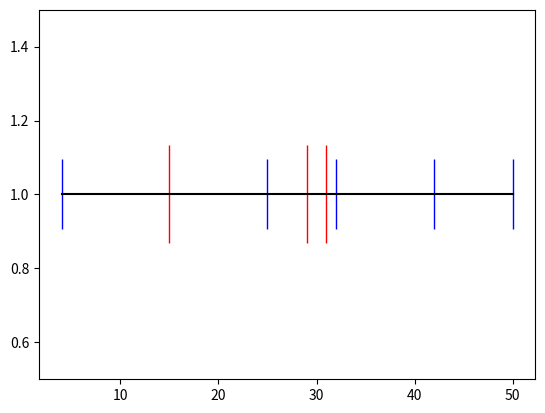

Source code (Python): (Note: this script raises an exception after producing the figure.)
import numpy as np
import matplotlib.pyplot as plt


N_OPPINIONS = 1
DX = 51
N_POLITICIANS = 3
POP_SIZE = DX**N_OPPINIONS//10

X_LABEL_NAME = "Aime Immigration"
Y_LABEL_NAME = "Aime Nucleaire"


# loi(int, size = N_POLITICIANS)
loi_pop = loi_pol = np.random.randint


"""
0 = Rien
n>0 = Nombre de Votant
-1 = Politicien
"""

def generate_tensor_space(N_OPPINIONS,DX) :
    """ Génère un tenseur de la forme (DX,DX,...,DX) avec N_OPPINIONS DX """
    rez = [0 for _ in range(DX)]
    for _ in range(N_OPPINIONS-1) :
        rez = [rez for _ in range(DX)]
    return np.array(rez)


def choose_population(TENSOR_SPACE, POP_SIZE,loi_pop) :
    """ Place la population sur le tenseur selon la loi loi_pop """
    assert POP_SIZE < len(TENSOR_SPACE)**N_OPPINIONS
    rez = []
    for _ in range(POP_SIZE) :
        a = tuple(loi_pop(DX,size = N_OPPINIONS))
        TENSOR_SPACE[a] += 1
        rez.append(a)
    return list(set(rez))


def choose_politicians(N_POLITICIANS, TENSOR_SPACE,loi_pol) :
    """ Place les politiciens sur le tenseur selon la loi loi_pol """
    assert N_POLITICIANS < len(TENSOR_SPACE)**N_OPPINIONS -POP_SIZE
    rez = []
    for _ in range(N_POLITICIANS) :
        a = tuple(loi_pol(DX,size = N_OPPINIONS))
        while TENSOR_SPACE[tuple(a)] != 0 :
            a = tuple(loi_pol(DX,size = N_OPPINIONS))
        TENSOR_SPACE[a] = -1
        rez.append(a)
    return rez


## INITIALISATION
TENSOR_SPACE = generate_tensor_space(N_OPPINIONS,DX)
SHAPE = TENSOR_SPACE.shape
POP = choose_population(TENSOR_SPACE, POP_SIZE,loi_pop)
POLITICIANS = choose_politicians(N_POLITICIANS, TENSOR_SPACE,loi_pol)

## Différentes normes : les VOTANTS choisiront les POLITICIANS les plus proche selon le choix de la norme

norm_1 = lambda p : np.sum(np.abs(p))
norm_e = lambda p : np.linalg.norm(p)
norm_inf = lambda p : np.abs(p).max()



def pts_to_dte(point,shape) :
    """ Transforme un point du tenseur en son rang après flatten """
    rez = 0
    for k in range(len(shape)) :
        rez += np.prod(shape[k+1:])*point[k]
    return int(rez)


def dte_to_pts(k,shape) :
    """ Récupère le rang du flatten et renvoie sa position dans le tenseur """
    p = k
    rez = []
    for j in range(len(shape)) :
        temp = int(np.prod(shape[(j+1):]))
        rez.append(p // temp)
        p %= temp
    return np.array(rez)




def voisins(p,r,norm = norm_e) : 
    """ Renvoie les points de B(p,r) où B est la boule r*unité pour la norme norm (compléxité très haute) """
    flattenTS = TENSOR_SPACE.flatten()
    p = np.array(p)
    a = TENSOR_SPACE.shape
    rez = []
    for k in range(len(flattenTS)) :

        if flattenTS[k] == 1 :
            pos = dte_to_pts(k,a)
            n = norm(p - pos)
            if  n > 0 and n <= r :
                rez.append(pos)
    return np.array(rez)


def exist(p,shape) :
    """ Renvoie True si le point p est dans le tenseur """
    n = len(p)
    assert n == len(shape)
    for k in range(n) :
        if p[k]<0 or p[k]>=shape[k] :
            return False
    return True



def voisins_norm_1(point,r) :
    """ Renvoie les points de B(p,r) où B est la boule r*unité pour la norme 1 (compléxité moindre) """

    rez = []

    if exist([point[0],point[1]+int(r)],SHAPE) and TENSOR_SPACE[tuple([point[0],point[1]+int(r)])]>0 :
        rez.append([point[0],point[1]+int(r)])

    if exist([point[0],point[1]-int(r)],SHAPE) and TENSOR_SPACE[tuple([point[0],point[1]-int(r)])]>0 :
        rez.append([point[0],point[1]-int(r)])


    for k in range(r+1) :
        for j in range(1,r-k+1) :
            if exist([point[0]+j ,point[1]+k],SHAPE) and TENSOR_SPACE[tuple([point[0]+j ,point[1]+k])]>0:
                rez.append([point[0]+j ,point[1]+k])

            if exist([point[0]-j ,point[1]-k],SHAPE) and TENSOR_SPACE[tuple([point[0]-j ,point[1]-k])]>0:
                rez.append([point[0]-j ,point[1]-k])

            if exist([point[0]-j ,point[1]+k],SHAPE) and TENSOR_SPACE[tuple([point[0]-j ,point[1]+k])]>0:
                rez.append([point[0]-j ,point[1]+k])

            if exist([point[0]+j ,point[1]-k],SHAPE) and TENSOR_SPACE[tuple([point[0]+j ,point[1]-k])]>0:
                rez.append([point[0]+j ,point[1]-k])

            if exist([point[0] ,point[1]+k],SHAPE) and TENSOR_SPACE[tuple([point[0] ,point[1]+k])]>0:
                rez.append([point[0] ,point[1]+k])

            if exist([point[0] ,point[1]-k],SHAPE) and TENSOR_SPACE[tuple([point[0] ,point[1]-k])]>0:
                rez.append([point[0] ,point[1]-k])

    return rez








def closest(l, norm) :
    """ Renvoie le plus petit élément de la liste l selon la norme norm """
    assert len(l) != 0
    val = l[0]
    for elem in l :
        if norm(elem) < norm(val) :
            val = elem
    return val


def barycentre(POP) :
    """ Prend une population repéré par des tuples et renvoie le barycentre de ces points """
    rez = np.zeros(shape = N_OPPINIONS, dtype = float)
    for ppl in POP :
        rez += np.array(ppl)*TENSOR_SPACE[ppl]
    return rez / POP_SIZE


def arround(v) :
    """ Arrondit les coordonnées du vecteur v """
    return np.array([round(x) for x in v])

## Méthodes de scrutin

# 1: scrutin uninominal (Présidentielle France)
def vote_uninominal(norm = norm_e) :
    dico = {pol : 0 for pol in POLITICIANS}

    for ppl in POP :
        dico[closest(POLITICIANS,lambda a : norm(np.array(a) -np.array(ppl)))] += TENSOR_SPACE[ppl]
    return dico



# Quelques normes en plus
norm_vote_abs = lambda p : 1-norm_inf(p)/DX
norm_vote_euc= lambda p : 1-np.linalg.norm(p)/np.linalg.norm(SHAPE)
norm_vote_1 = lambda p : 1-norm_1(p)/(len(p)*DX)


# 2: scrutin par notation (Primaire populaires France)
def vote_note(norm = norm_vote_1) :
    dico = {pol : 0 for pol in POLITICIANS}

    for pol in POLITICIANS :
        for ppl in POP :
            dico[pol] += TENSOR_SPACE[ppl] * norm(np.array(pol)-np.array(ppl))
        dico[pol] = round(dico[pol]/POP_SIZE, ndigits = 3)
    return dico



# 3: scrutin par classement 
def vote_ranking(norm = norm_e) :
    dico = {pol : 0 for pol in POLITICIANS}

    for ppl in POP :
        val = sorted(POLITICIANS,key = lambda a : norm(np.array(a)-np.array(ppl)))
        for k in range(len(val)) :
            dico[val[k]] += k * TENSOR_SPACE[ppl]
    return dico



# 4: scrutin par aprobabiton (fav <3)
def vote_support(r = DX//N_POLITICIANS) :
    dico = {pol : 0 for pol in POLITICIANS}

    for pol in POLITICIANS :
        for neigh in voisins_norm_1(pol,r) :
            dico[pol] += TENSOR_SPACE[tuple(neigh)]
    return dico




# 5: scrutin alternatif (Australie)

def vote_alternatif(norm = norm_vote_euc) :
    dico = {pol : 0 for pol in POLITICIANS}
    n = len(dico)
    pol = POLITICIANS[:]
    while True :

        temp = {pol : 0 for pol in POLITICIANS}
        for ppl in POP :
            temp[closest(pol,lambda a : norm(np.array(a) -np.array(ppl)))] += TENSOR_SPACE[ppl]


        if max(temp.values()) > POP_SIZE/2 :
            pol.sort(key = lambda p : temp[p])
            for p  in pol :
                dico[p] = n
                n-=1

            return dico


        pol.sort(key = lambda p : temp[p])
        if len(pol)>2 :
            dico[pol[0]] = n
            del pol[0]
            n-=1
        else :
            raise Exception("égalité")




"""
Reste à tester :

Retirer l'aspect Tenseur (garder pour affichage) et passer à une database panda avec personnes et positions seulement



Remplir avec les données des politiciens actuels


...
"""




## Affichage
assert N_OPPINIONS < 3


if N_OPPINIONS == 2 :
    X_pop = [pop[0] for pop in POP]
    Y_pop = [pop[1] for pop in POP]

    X_pol = [pop[0] for pop in POLITICIANS]
    Y_pol = [pop[1] for pop in POLITICIANS]

    plt.plot(X_pop,Y_pop, "bo", label = "Votants")
    plt.plot(X_pol,Y_pol, "ro", label = "Politiciens", ms = 10)


    plt.title("Carte des Votants et des Politiciens", fontdico = font_title, loc = "left")
    plt.xlabel(X_LABEL_NAME, fontdico = font_idea1)
    plt.ylabel(Y_LABEL_NAME, fontdico = font_idea2)
    plt.legend(bbox_to_anchor =(1.05, 1.10), ncol = 2,
                fontsize = "small")

    plt.show()


else :
    X_pop = [pop[0] for pop in POP]
    Y_pop = [1 for pop in POP]

    X_pol = [pop[0] for pop in POLITICIANS]
    Y_pol = [1 for pop in POLITICIANS]

    plt.plot(X_pop,Y_pop, "b|", label = "Votants", ms = 50)
    plt.plot(X_pol,Y_pol, "r|", label = "Politiciens", ms = 70)

    lim = [min(min(X_pop),min(X_pol)),max(max(X_pop),max(X_pol))]
    plt.plot(lim,[1,1],"k-")

    plt.ylim([0.5,1.5])

    plt.title("Carte des Votants et des Politiciens", fontdico = font_title, loc = "left")
    plt.xlabel(X_LABEL_NAME, fontdico = font_idea1)
    plt.ylabel(Y_LABEL_NAME, fontdico = font_idea2)
    plt.legend(bbox_to_anchor =(1.05, 1.10), ncol = 2,
                fontsize = "small")

    plt.show()






## Barycentre

# Affiche aussi le barycentre des POLITICIANS 
assert N_OPPINIONS < 3

X_pop = [pop[0] for pop in POP]
Y_pop = [pop[1] for pop in POP]

X_pol = [pop[0] for pop in POLITICIANS]
Y_pol = [pop[1] for pop in POLITICIANS]

plt.plot(X_pop,Y_pop, "bo", label = "Votants")
plt.plot(X_pol,Y_pol, "ro", label = "Politiciens", ms = 10)

B = arround(barycentre(POP))
plt.plot(B[0],B[1], "ko", label = "barycentre", ms = 10)



plt.title("Carte des Votants et des Politiciens", fontdico = font_title, loc = "left")
plt.xlabel(X_LABEL_NAME, fontdico = font_idea1)
plt.ylabel(Y_LABEL_NAME, fontdico = font_idea2)
plt.legend(bbox_to_anchor =(1.10, 1.10), ncol = 2,
            fontsize = "small")



plt.show()



